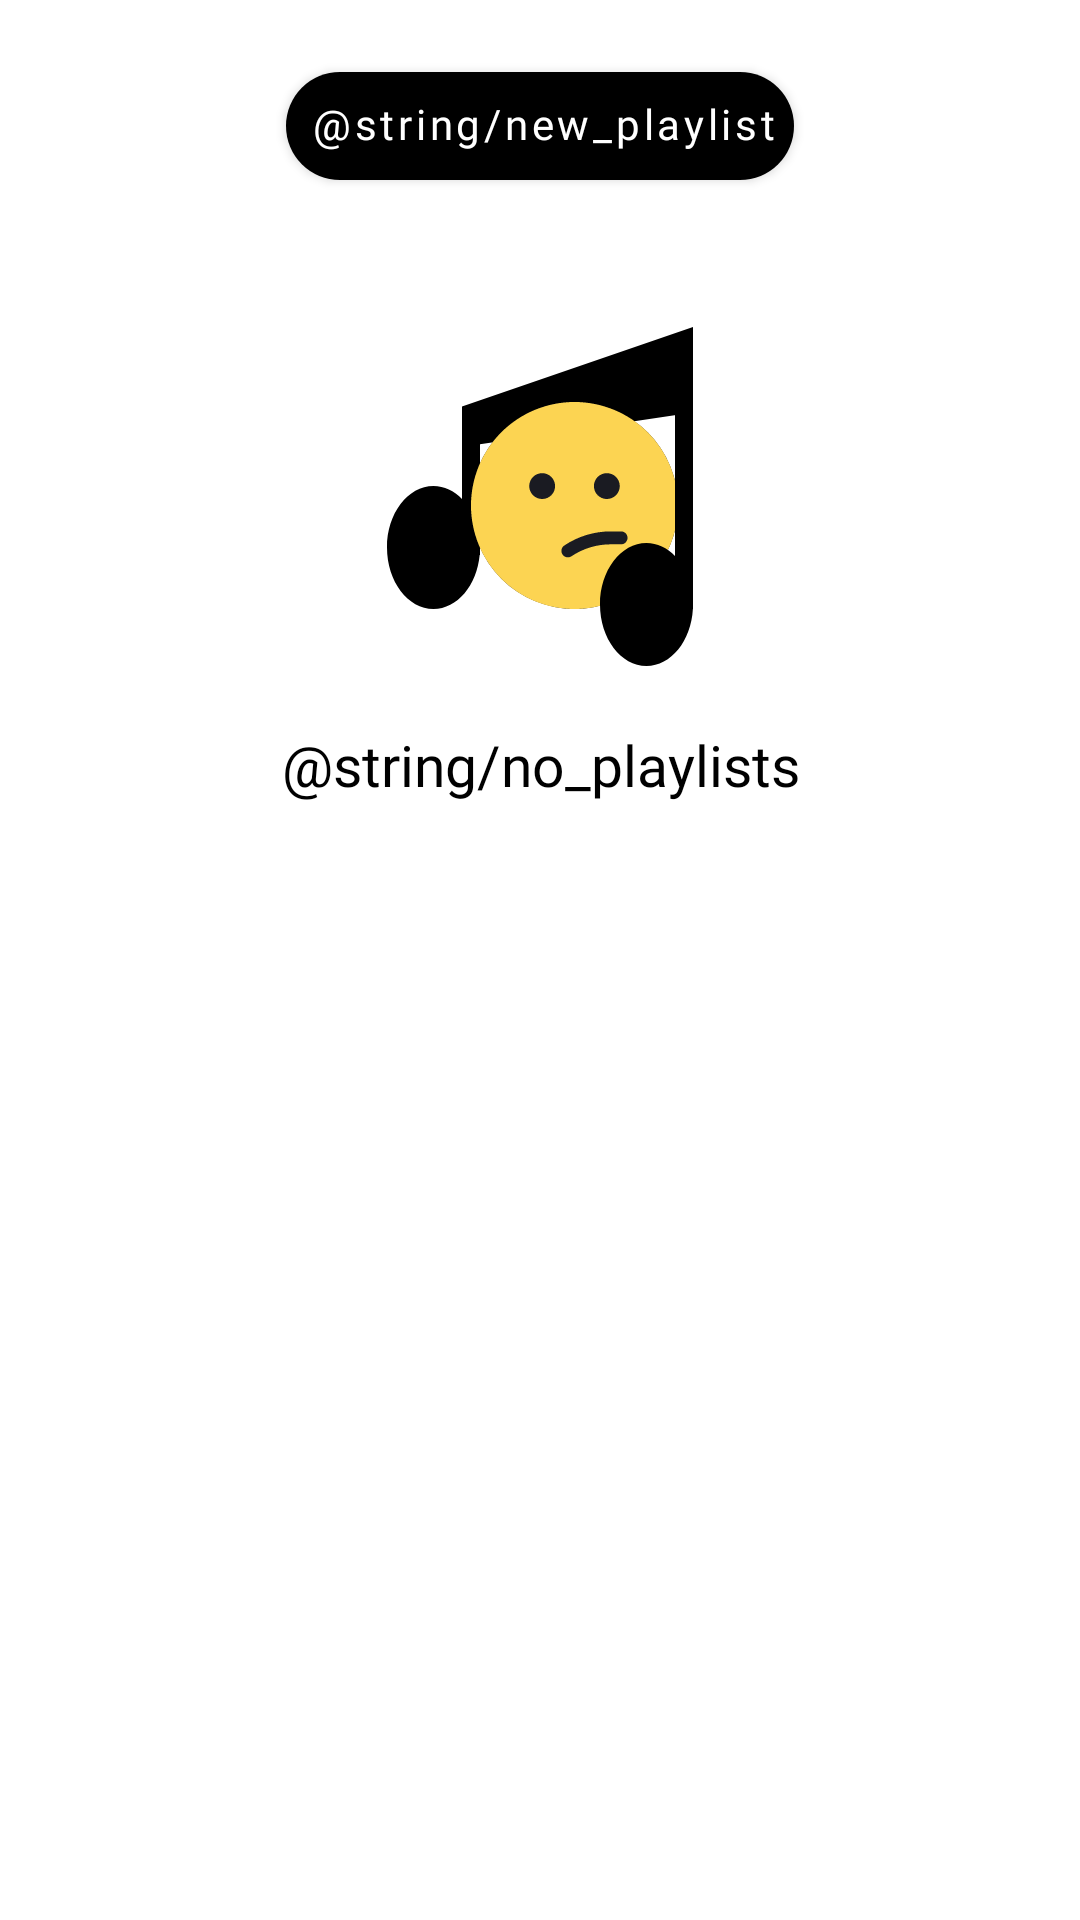

Here is an Android app screen rendered from its layout file. Give the layout XML and the strings, colors and styles it references.
<!-- AndroidManifest.xml: application theme Base.Theme.PlaylistMaker -->
<!-- res/layout/fragment_playlists.xml -->
<?xml version="1.0" encoding="utf-8"?>
<androidx.constraintlayout.widget.ConstraintLayout xmlns:android="http://schemas.android.com/apk/res/android"
    xmlns:app="http://schemas.android.com/apk/res-auto"
    android:layout_width="match_parent"
    android:layout_height="match_parent"
    android:paddingStart="16dp"
    android:paddingEnd="16dp"
    android:background="?attr/colorSecondary">

    <com.google.android.material.button.MaterialButton
        android:id="@+id/btn_new_playlist"
        style="@style/MediaTextButtonStyle"
        android:text="@string/new_playlist"
        app:layout_constraintTop_toTopOf="parent"
        app:layout_constraintStart_toStartOf="parent"
        app:layout_constraintEnd_toEndOf="parent"
        android:layout_marginTop="18dp"
        />

    <androidx.recyclerview.widget.RecyclerView
        android:id="@+id/rvPlaylists"
        android:layout_width="0dp"
        android:layout_height="0dp"
        app:layout_constraintTop_toBottomOf="@id/btn_new_playlist"
        app:layout_constraintBottom_toBottomOf="parent"
        app:layout_constraintStart_toStartOf="parent"
        app:layout_constraintEnd_toEndOf="parent"
        android:clipToPadding="false"
        android:visibility="gone"/>

    <ImageView
        android:id="@+id/iv_note"
        android:layout_width="wrap_content"
        android:layout_height="wrap_content"
        android:src="@drawable/placeholder_nothing_found_light"
        android:layout_marginTop="40dp"
        app:layout_constraintTop_toBottomOf="@id/btn_new_playlist"
        app:layout_constraintStart_toStartOf="parent"
        app:layout_constraintEnd_toEndOf="parent" />

    <TextView
        style="@style/PlaceholderMediaTextStyle2"
        android:id="@+id/tv_empty"
        android:text="@string/no_playlists"
        android:layout_marginTop="16dp"
        app:layout_constraintTop_toBottomOf="@id/iv_note"
        app:layout_constraintStart_toStartOf="parent"
        app:layout_constraintEnd_toEndOf="parent"
        android:autoLink="none"
        android:linksClickable="false"
        android:inputType="none"/>

</androidx.constraintlayout.widget.ConstraintLayout>
<!-- resources referenced by this layout -->
<resources>
  <!-- drawable placeholder_nothing_found_light: vector/xml drawable (drawable, 2324 chars, omitted) -->
  <style name="MediaTextButtonStyle" parent="Widget.MaterialComponents.Button">
          <item name="android:layout_width">wrap_content</item>
          <item name="android:layout_height">wrap_content</item>
          <item name="android:minWidth">133dp</item>
          <item name="android:paddingStart">8dp</item>
          <item name="android:paddingEnd">6dp</item>
          <item name="android:paddingBottom">6dp</item>
          <item name="android:paddingTop">6dp</item>
          <item name="android:textAllCaps">false</item>
          <item name="android:textSize">14sp</item>
          <item name="android:includeFontPadding">false</item>
          <item name="android:fontFamily">@font/ys_display_medium</item>
          <item name="android:textColor">?attr/colorSecondary</item>
          <item name="backgroundTint">?attr/colorOnSecondary</item>
          <item name="cornerRadius">54dp</item>
          <item name="android:textFontWeight">500</item>
      </style>
  <style name="PlaceholderMediaTextStyle2">
          <item name="android:layout_width">wrap_content</item>
          <item name="android:layout_height">wrap_content</item>
          <item name="android:textSize">19sp</item>
          <item name="android:fontFamily">@font/ys_display_medium</item>
          <item name="android:textAlignment">center</item>
          <item name="android:textColor">?attr/colorOnPrimary</item>
          <item name="android:textFontWeight">500</item>
          <item name="android:singleLine">false</item>
          <item name="android:inputType">textMultiLine</item>
          <item name="android:gravity">center</item>
          <item name="android:lineSpacingExtra">2dp</item>
  
  
      </style>
  <style name="Base.Theme.PlaylistMaker" parent="Theme.MaterialComponents.DayNight.NoActionBar">
          
          <item name="android:windowBackground">@color/YP_Blue</item>
  
          
          <item name="colorPrimary">@color/white</item>
          
          <item name="colorOnPrimary">@color/black</item>
  
          
          <item name="colorSecondary">@color/white</item>
          
          <item name="colorOnSecondary">@color/black</item>
  
          <item name="iconsetting">@color/YP_Text_Gray</item>
          <item name="navsetting">@color/white</item>
  
          <item name="navIcon">@color/black</item>
          
          <item name="android:statusBarColor">@color/YP_Blue</item>
          <item name="android:navigationBarColor" tools:targetApi="l">@color/YP_Blue</item>
  
          
          <item name="searchIconColor">@color/YP_Text_Gray</item>
  
          <item name="placeholderNoteColor">@color/black</item>
  
  
          <item name="switchThumbTint">@color/YP_Text_Gray</item>
          <item name="switchTrackTint">@color/YP_Light_Gray</item>
  
  
          <item name="playerButtonBackground">@color/YP_Text_Gray</item>
          <item name="iconOnPlayerButton">@color/white</item>
  
          <item name="playButtonBackground">@color/black</item>
          <item name="playButtonIconColor">@color/white</item>
  
  
  
      </style>
  <color name="YP_Blue">#3772E7</color>
  <color name="white">#FFFFFFFF</color>
  <color name="black">#FF000000</color>
  <color name="YP_Text_Gray">#AEAFB4</color>
  <color name="YP_Light_Gray">#E6E8EB</color>
</resources>
